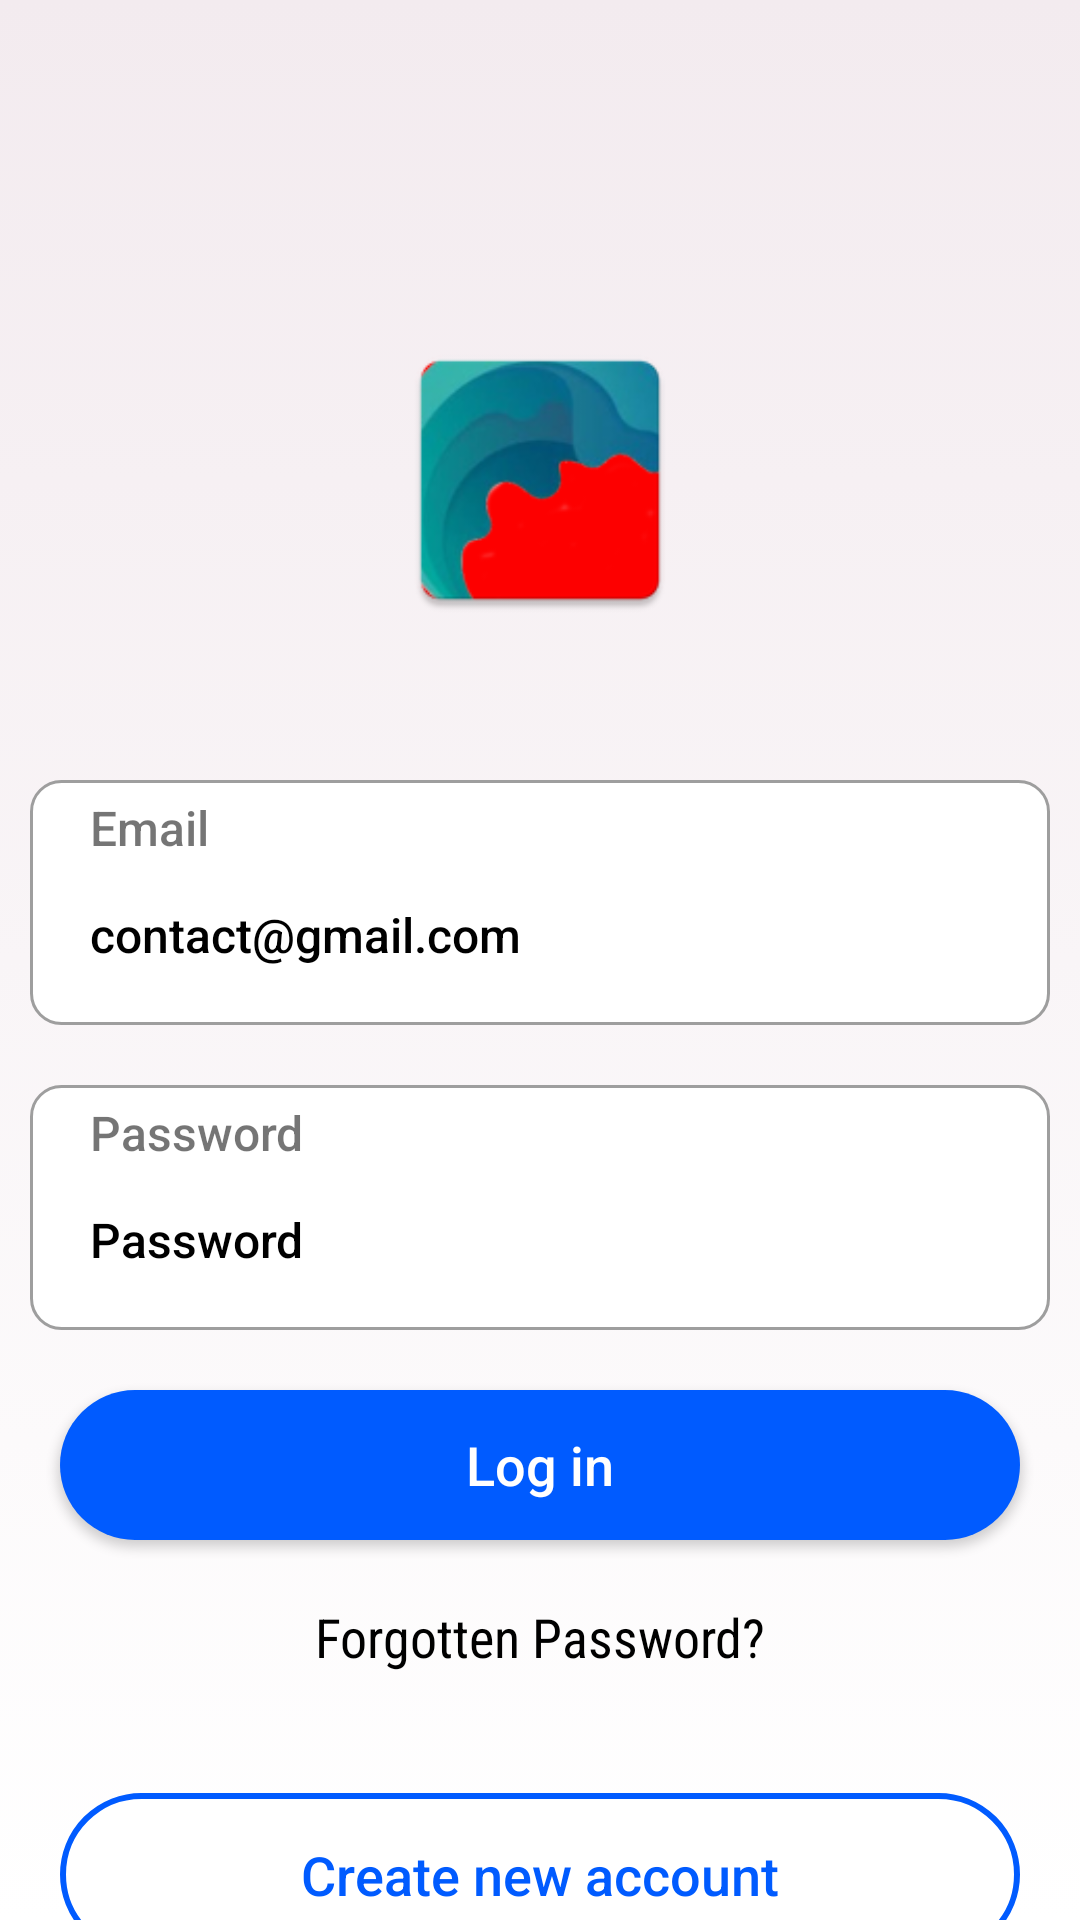

Reconstruct the res/layout file that produces this screen, plus the resources it refers to.
<!-- AndroidManifest.xml: application theme Theme.Upwellsurf -->
<!-- res/layout/activity_login.xml -->
<?xml version="1.0" encoding="utf-8"?>
<androidx.constraintlayout.widget.ConstraintLayout
    xmlns:android="http://schemas.android.com/apk/res/android"
    xmlns:app="http://schemas.android.com/apk/res-auto"
    xmlns:tools="http://schemas.android.com/tools"
    android:id="@+id/main"
    android:background = "@drawable/gradient_animation"

    android:layout_width="match_parent"
    android:layout_height="match_parent"
    tools:context=".views.LoginActivity">

    <ImageView
        android:id="@+id/img_back"
        android:layout_width="30dp"
        android:layout_height="30dp"
        android:layout_marginStart="40dp"
        android:layout_marginTop="40dp"
        android:contentDescription="@string/backbutton"
        android:src="@drawable/ic_back"
        app:layout_constraintStart_toStartOf="parent"
        app:layout_constraintTop_toTopOf="parent" />

    <ImageView
        android:id="@+id/img_log"
        android:layout_width="100dp"
        android:layout_height="100dp"
        android:layout_marginTop="40dp"
        android:src="@mipmap/ic_launcher"
        app:layout_constraintEnd_toEndOf="parent"
        app:layout_constraintStart_toStartOf="parent"
        app:layout_constraintTop_toBottomOf="@+id/img_back" />

    <androidx.appcompat.widget.LinearLayoutCompat
        android:id="@+id/layout_email"
        android:layout_width="0dp"
        android:layout_height="wrap_content"
        android:layout_marginStart="10dp"
        android:layout_marginTop="50dp"
        android:layout_marginEnd="10dp"
        android:background="@drawable/bg_shap_edit_gray"
        android:orientation="vertical"
        android:paddingStart="20dp"
        android:paddingTop="5dp"
        android:paddingEnd="10dp"
        android:paddingBottom="10dp"
        app:layout_constraintEnd_toEndOf="parent"
        app:layout_constraintStart_toStartOf="parent"
        app:layout_constraintTop_toBottomOf="@+id/img_log">

        <TextView
            android:id="@+id/txt_email"
            android:layout_width="wrap_content"
            android:layout_height="wrap_content"
            android:fontFamily="sans-serif-medium"
            android:text="@string/email"
            android:textSize="16sp" />

        <EditText
            android:id="@+id/et_email"
            android:layout_width="match_parent"
            android:layout_height="40dp"
            android:layout_marginTop="5dp"
            android:background="@color/white"
            android:fontFamily="sans-serif-medium"
            android:hint="@string/contact_gmail_com"
            android:inputType="textEmailAddress"
            android:maxLines="1"
            android:textColor="@color/black"
            android:textColorHint="@color/black"
            android:textSize="16sp" />
    </androidx.appcompat.widget.LinearLayoutCompat>

    <LinearLayout
        android:id="@+id/layout_password"
        android:layout_width="0dp"
        android:layout_height="wrap_content"
        android:layout_marginStart="10dp"
        android:layout_marginTop="20dp"
        android:layout_marginEnd="10dp"
        android:background="@drawable/bg_shap_edit_gray"
        android:orientation="vertical"
        android:paddingStart="20dp"
        android:paddingTop="5dp"
        android:paddingEnd="10dp"
        android:paddingBottom="10dp"
        app:layout_constraintEnd_toEndOf="parent"
        app:layout_constraintStart_toStartOf="parent"
        app:layout_constraintTop_toBottomOf="@+id/layout_email">

        <TextView
            android:id="@+id/txt_password"
            android:layout_width="wrap_content"
            android:layout_height="wrap_content"
            android:fontFamily="sans-serif-medium"
            android:text="@string/password"
            android:textSize="16sp" />

        <EditText
            android:id="@+id/et_password"
            android:layout_width="match_parent"
            android:layout_height="40dp"
            android:layout_marginTop="5dp"
            android:background="@color/white"
            android:fontFamily="sans-serif-medium"
            android:hint="@string/password"
            android:inputType="textPassword"
            android:maxLines="1"
            android:textColor="@color/black"
            android:textColorHint="@color/black"
            android:textSize="16sp" />
    </LinearLayout>

    <androidx.appcompat.widget.AppCompatButton
        android:id="@+id/bt_login"
        android:layout_width="match_parent"
        android:layout_height="50dp"
        android:layout_margin="20dp"
        android:background="@drawable/bt_rect_shap_blue"
        android:fontFamily="sans-serif-medium"
        android:text="@string/log_in"
        android:textAllCaps="false"
        android:textColor="@color/white"
        android:textSize="18sp"
        app:layout_constraintTop_toBottomOf="@+id/layout_password" />

    <TextView
        android:id="@+id/txt_forgotpassword"
        android:layout_width="match_parent"
        android:layout_height="wrap_content"
        android:layout_margin="20dp"
        android:fontFamily="sans-serif-condensed"
        android:gravity="center"
        android:text="@string/forgotten_password"
        android:textColor="@color/black"
        android:textSize="18sp"
        app:layout_constraintTop_toBottomOf="@+id/bt_login" />

    <LinearLayout
        android:id="@+id/layout_create_account"
        android:layout_width="0dp"
        android:layout_height="wrap_content"
        android:layout_marginStart="20dp"
        android:layout_marginEnd="20dp"
        android:layout_marginTop="40dp"
        android:background="@drawable/bg_rect_shape_create"
        android:orientation="vertical"
        android:padding="15dp"
        app:layout_constraintEnd_toEndOf="parent"
        app:layout_constraintStart_toStartOf="parent"
        app:layout_constraintTop_toBottomOf="@+id/txt_forgotpassword">

        <TextView
            android:layout_width="wrap_content"
            android:layout_height="wrap_content"
            android:layout_gravity="center"
            android:fontFamily="sans-serif-medium"
            android:text="@string/create_new_account"
            android:textColor="@color/blue_500"
            android:textSize="18sp" />

    </LinearLayout>

    <LinearLayout
        android:layout_width="wrap_content"
        android:layout_height="wrap_content"
        android:gravity="center"
        app:layout_constraintBottom_toBottomOf="parent"
        app:layout_constraintEnd_toEndOf="parent"
        app:layout_constraintStart_toStartOf="parent"
        app:layout_constraintTop_toBottomOf="@+id/layout_create_account">

        <ImageView
            android:layout_width="40dp"
            android:layout_height="40dp"
            android:layout_gravity="center"
            android:src="@mipmap/ic_launcher" />

        <TextView
            android:layout_marginStart="10dp"
            android:layout_width="wrap_content"
            android:layout_height="wrap_content"
            android:fontFamily="sans-serif-medium"
            android:gravity="center"
            android:text="@string/app_name"
            android:textColor="@color/blue_500"
            android:textSize="18sp" />

    </LinearLayout>

</androidx.constraintlayout.widget.ConstraintLayout>
<!-- resources referenced by this layout -->
<resources>
  <color name="black">#FF000000</color>
  <color name="blue_500">#005BFF</color>
  <color name="white">#FFFFFFFF</color>
  <!-- drawable bg_shap_edit_gray (drawable) -->
  <?xml version="1.0" encoding="utf-8"?>
  <shape xmlns:android="http://schemas.android.com/apk/res/android"
      android:shape="rectangle">
      <stroke android:width="1dp"
          android:color="#9E9E9E"/>
  
      <corners android:radius="60dp"
          android:topRightRadius="10dp"
          android:topLeftRadius="10dp"
          android:bottomLeftRadius="10dp"
          android:bottomRightRadius="10dp"
          />
      <solid android:color="@color/white"
          android:alpha="80"
          />
      <gradient android:centerColor="@color/white"
          android:endColor="@color/white"
          android:startColor="@color/white"/>
  </shape>
  <!-- drawable bt_rect_shap_blue (drawable) -->
  <?xml version="1.0" encoding="utf-8"?>
  <shape xmlns:android="http://schemas.android.com/apk/res/android"
      android:shape="rectangle"
      >
      <gradient android:startColor="@color/blue_500"
          android:endColor="@color/blue_500"
          android:centerColor="@color/blue_500"/>
      <corners android:radius="50dp"
          android:bottomRightRadius="50dp"
          android:bottomLeftRadius="50dp"
          android:topRightRadius="50dp"
          android:topLeftRadius="50dp"/>
  
  </shape>
  <!-- drawable gradient_animation (drawable) -->
  <?xml version = "1.0" encoding = "utf-8"?>
  <animation-list xmlns:android = "http://schemas.android.com/apk/res/android">
      <item
          android:drawable = "@drawable/drawable_purple_gradient"
          android:duration = "3000" />
      <item
          android:drawable = "@drawable/drawable_amber_gradient"
          android:duration = "3000" />
      <item
          android:drawable = "@drawable/drawable_green_gradient"
          android:duration = "3000" />
  
  </animation-list>
  <string name="app_name">Upwellsurf</string>
  <string name="backbutton">backbutton</string>
  <string name="contact_gmail_com">contact@gmail.com</string>
  <string name="create_new_account">Create new account</string>
  <string name="email">Email</string>
  <string name="forgotten_password">Forgotten Password?</string>
  <string name="log_in">Log in</string>
  <string name="password">Password</string>
  <style name="Theme.Upwellsurf" parent="Theme.MaterialComponents.DayNight.DarkActionBar">
          
          <item name="colorPrimary">@color/blue_500</item>
          <item name="colorPrimaryVariant">@color/blue_500</item>
          <item name="colorOnPrimary">@color/white</item>
          
          <item name="colorSecondary">@color/black</item>
          <item name="colorSecondaryVariant">@color/blue_500</item>
          <item name="colorOnSecondary">@color/black</item>
          
          <item name="android:statusBarColor">?attr/colorPrimaryVariant</item>
          
      </style>
  <!-- drawable drawable_purple_gradient (drawable) -->
  <?xml version = "1.0" encoding = "utf-8"?>
  <shape xmlns:android="http://schemas.android.com/apk/res/android">
      <gradient
          android:angle="200"
          android:type="linear"
          android:endColor="@color/white"
          android:gradientRadius="20dp"
          android:startColor="#F3EBEF" />
  </shape>
  <!-- drawable drawable_amber_gradient (drawable) -->
  <?xml version = "1.0" encoding = "utf-8"?>
  <shape xmlns:android = "http://schemas.android.com/apk/res/android">
      <gradient
          android:angle = "135"
          android:endColor = "@color/white"
          android:startColor = "@color/white" />
  </shape>
  <!-- drawable drawable_green_gradient (drawable) -->
  <?xml version = "1.0" encoding = "utf-8"?>
  <shape xmlns:android = "http://schemas.android.com/apk/res/android">
      <gradient
          android:angle = "0"
          android:endColor = "@color/white"
          android:startColor = "@color/white"/>
  </shape>
</resources>
